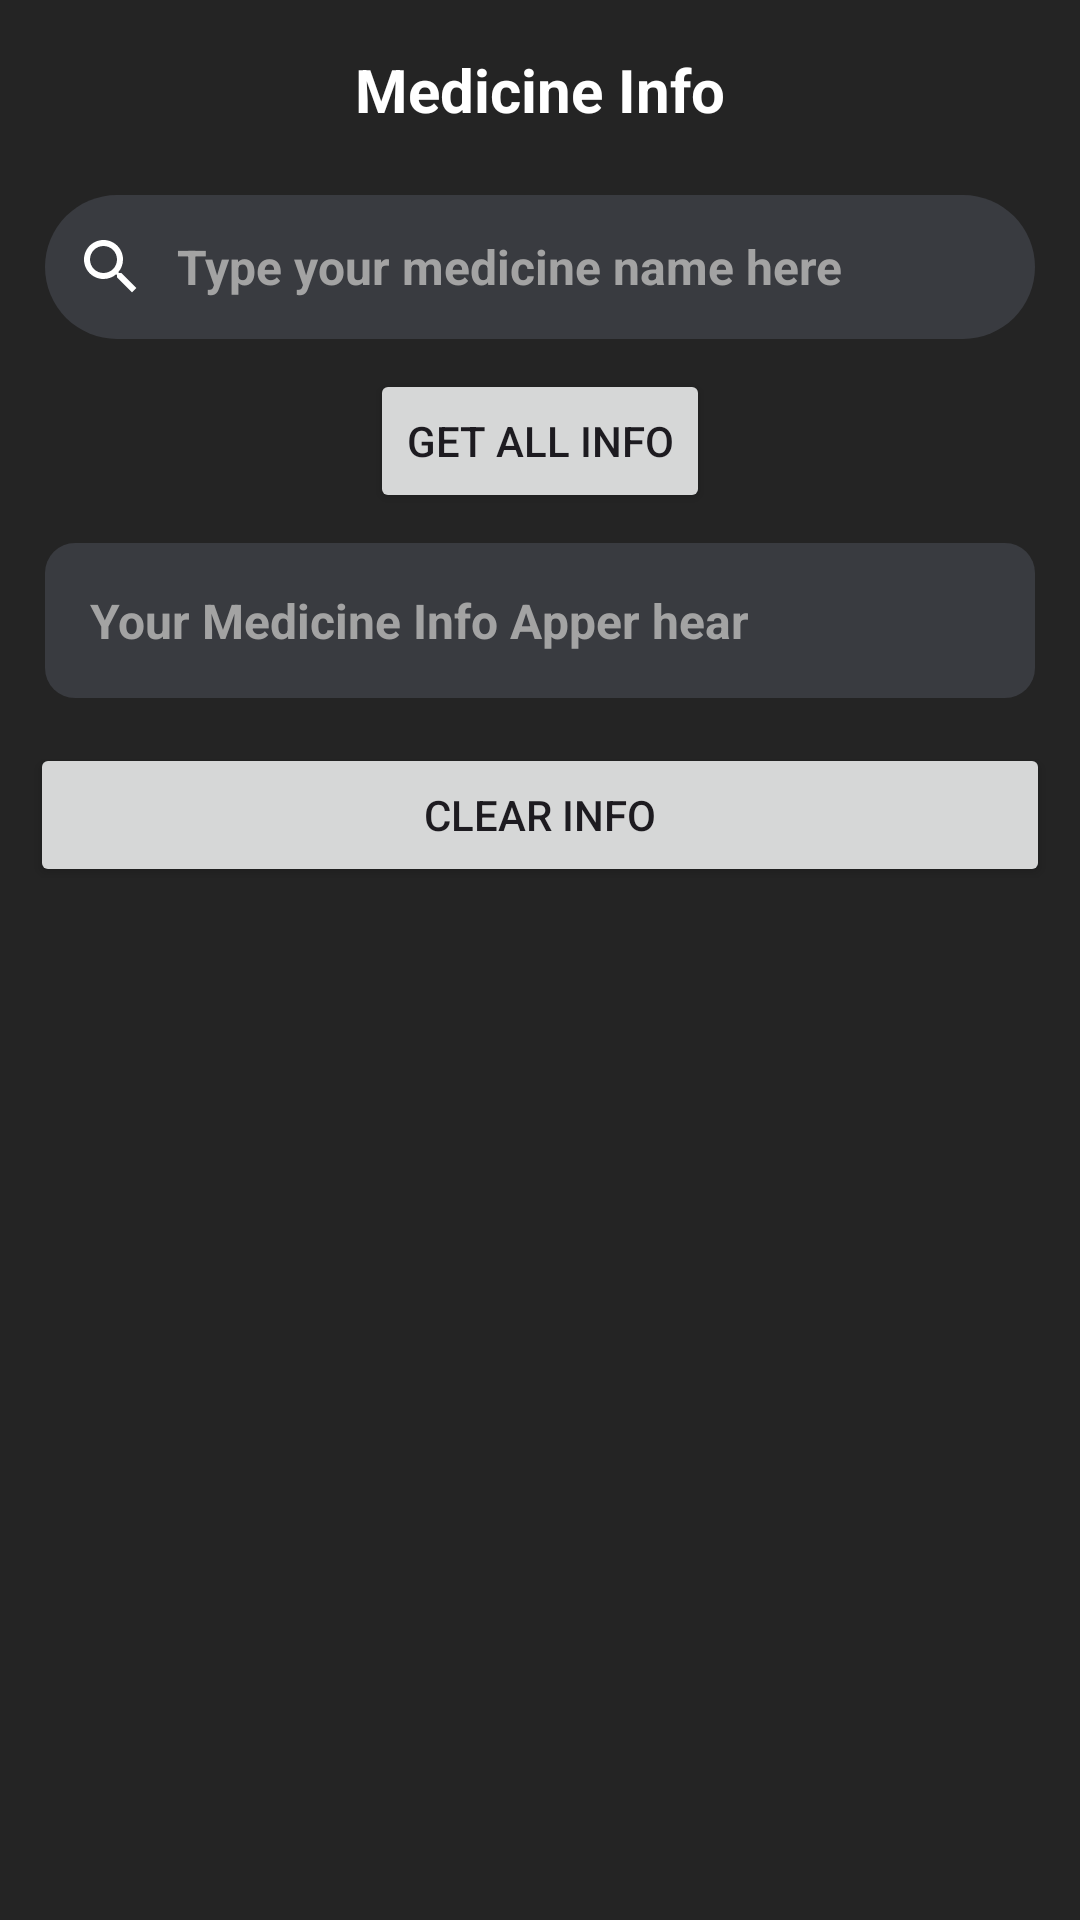

Write the Android layout XML for this screen, with the resource values it uses.
<!-- AndroidManifest.xml: application theme Theme.GoodHealth -->
<!-- res/layout/activity_medication_information.xml -->
<?xml version="1.0" encoding="utf-8"?>
<ScrollView xmlns:android="http://schemas.android.com/apk/res/android"
    xmlns:app="http://schemas.android.com/apk/res-auto"
    xmlns:tools="http://schemas.android.com/tools"
    android:id="@+id/main"
    android:layout_width="match_parent"
    android:layout_height="match_parent"
    android:background="@color/background"
    tools:context=".MedicationInformationActivity">

    <LinearLayout
        android:layout_width="match_parent"
        android:layout_height="wrap_content"
        android:layout_margin="5sp"
        android:orientation="vertical">
        <LinearLayout
            android:layout_width="match_parent"
            android:layout_height="wrap_content"
            android:orientation="horizontal">
            <ImageButton
                android:layout_width="50sp"
                android:layout_height="50sp"
                android:layout_gravity="center"
                android:id="@+id/medicineInfoBackBtn"
                android:contentDescription="back button"
                android:background="@color/background"
                android:layout_weight="0"
                android:src="@drawable/back_arrow"/>
            <TextView
                android:layout_width="wrap_content"
                android:layout_height="match_parent"
                android:textStyle="bold"
                android:layout_marginRight="50sp"
                android:textSize="20sp"
                android:gravity="center"
                android:textColor="@color/white"
                android:layout_weight="1"
                android:text="Medicine Info"/>
        </LinearLayout>

        <LinearLayout
            android:layout_width="match_parent"
            android:layout_height="wrap_content"
            android:orientation="vertical">


            <EditText
                android:id="@+id/medicineInfoInput"
                android:layout_width="match_parent"
                android:layout_height="wrap_content"
                android:layout_margin="10sp"
                android:background="@drawable/custum_edittxt"
                android:drawableStart="@drawable/search_icon_bar"
                android:drawablePadding="10dp"
                android:hint="Type your medicine name here"
                android:minHeight="48dp"
                android:padding="10sp"
                android:textColor="@color/white"
                android:textColorHint="@color/answerHint"
                android:textSize="16sp"
                android:textStyle="bold" />


            <Button
                android:id="@+id/getInfoBtn"
                android:layout_width="wrap_content"
                android:layout_height="wrap_content"
                android:layout_gravity="center"
                android:layout_marginTop="0dp"
                android:layout_marginLeft="0sp"
                android:onClick="medicineInfoCall"
                android:text="Get All Info" />
            <ProgressBar
                android:id="@+id/loding_bar"
                android:layout_width="match_parent"
                android:layout_height="wrap_content"
                android:layout_gravity="center"
                android:visibility="gone"/>

            <TextView
                android:id="@+id/outputMedicineInfo"
                android:layout_width="match_parent"
                android:layout_height="wrap_content"
                android:layout_margin="10sp"
                android:layout_marginTop="12dp"
                android:background="@drawable/custum_anstxt"
                android:hint="Your Medicine Info Apper hear"
                android:textSize="16sp"
                android:padding="15sp"
                android:text=""
                android:textIsSelectable="true"
                android:textColor="@color/answerTxt"
                android:textColorHint="@color/answerHint"
                android:textStyle="bold" />
            <Button
                android:layout_width="match_parent"
                android:layout_height="wrap_content"
                android:onClick="clearinfo"
                android:layout_margin="5dp"
                android:layout_marginBottom="10sp"
                android:layout_marginTop="10sp"
                android:text="Clear Info"
                />
        </LinearLayout>

    </LinearLayout>

</ScrollView>
<!-- resources referenced by this layout -->
<resources>
  <color name="answerHint">#A3A3A3</color>
  <color name="answerTxt">#FFFFFF</color>
  <color name="background">#242424</color>
  <color name="white">#FFFFFFFF</color>
  <!-- drawable custum_anstxt (drawable) -->
  <?xml version="1.0" encoding="utf-8"?>
  <shape android:shape="rectangle" xmlns:android="http://schemas.android.com/apk/res/android">
      <solid android:color="@color/textbox"/>
      <corners android:radius="10dp" />
  </shape>
  <!-- drawable custum_edittxt (drawable) -->
  <?xml version="1.0" encoding="utf-8"?>
  <shape android:shape="rectangle" xmlns:android="http://schemas.android.com/apk/res/android">
      <solid android:color="@color/textbox"/>
      <corners android:radius="50dp" />
  </shape>
  <!-- drawable search_icon_bar (drawable) -->
  <?xml version="1.0" encoding="utf-8"?>
  <vector xmlns:android="http://schemas.android.com/apk/res/android"
      xmlns:tools="http://schemas.android.com/tools"
      android:width="24dp"
      android:height="24dp"
      android:viewportWidth="24"
      android:viewportHeight="24">
  
      <path
          android:fillColor="@android:color/white"
          android:pathData="M15.5,14h-.79l-.28-.27C15.41,12.59 16,11.11 16,9.5 16,5.91 13.09,3 9.5,3S3,5.91 3,9.5 5.91,16 9.5,16c1.61,0 3.09-.59 4.23-1.57l.27,.28v.79l5,4.99L20.49,19l-4.99,-5zm-6,0C7.01,14 5,11.99 5,9.5S7.01,5 9.5,5 14,7.01 14,9.5 11.99,14 9.5,14z" />
  </vector>
  <style name="Theme.GoodHealth" parent="Base.Theme.GoodHealth" />
  <color name="textbox">#393B40</color>
  <style name="Base.Theme.GoodHealth" parent="Theme.Material3.DayNight.NoActionBar">
          
          
      </style>
</resources>
